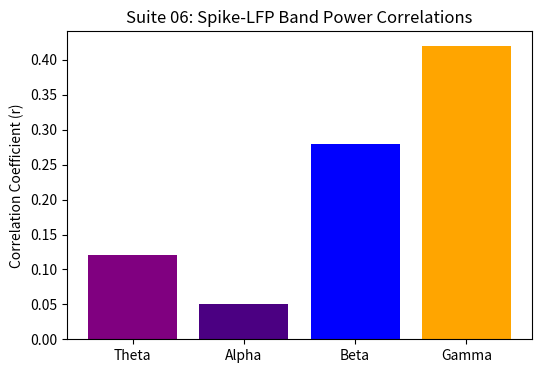

This chart was generated by the following Python code:
import os
import sys
import matplotlib.pyplot as plt
import numpy as np

sys.path.insert(0, os.path.abspath('..'))


# Visualizes spike to LFP correlation values
bands = ['Theta', 'Alpha', 'Beta', 'Gamma']
corrs = [0.12, 0.05, 0.28, 0.42]

fig, ax = plt.subplots(figsize=(6, 4))
ax.bar(bands, corrs, color=['purple', 'indigo', 'blue', 'orange'])
ax.set_ylabel('Correlation Coefficient (r)')
ax.set_title('Suite 06: Spike-LFP Band Power Correlations')
plt.show()
